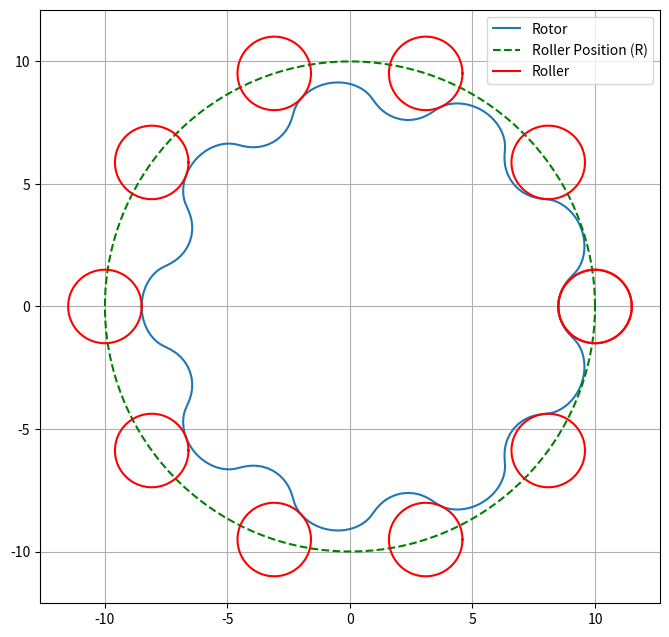

Here is the Python script that generated this plot:
# This is a sample Python script.

# Press Shift+F10 to execute it or replace it with your code.
# Press Double Shift to search everywhere for classes, files, tool windows, actions, and settings.

import matplotlib.pyplot as plt
from math import sqrt, cos, sin
import numpy as np


def get_settings():
    """
    :return: rotor_radius, roller_radius, eccentricity, num_of_rollers
    """
    rotor_radius = float(10)
    roller_radius = float(1.5)
    eccentricity = float(0.75)
    num_of_rollers = 10

    return rotor_radius, roller_radius, eccentricity, num_of_rollers


def plot_cycloid(cycloid_settings, num_points):
    R = cycloid_settings[0]     # Rotor Radius
    Rr = cycloid_settings[1]    # Roller Radius
    E = cycloid_settings[2]     # Eccentricity
    N = cycloid_settings[3]     # Number of Rollers

    ax = plt.figure(figsize=(8, 8)).add_subplot()

    t = np.linspace(0, 2 * np.pi, num_points)   # generate points

    ax = plt.figure(figsize=(8, 8)).add_subplot()

    psi = np.arctan((np.sin((1 - N) * t)) / ((R / (E * N)) - np.cos((1 - N) * t)))
    # E is added to offset the Rotor to test fit with rollers
    x = (R * np.cos(t)) - (Rr * np.cos(t + psi)) - (E * np.cos(N * t)) + E
    y = (-R * np.sin(t)) + (Rr * np.sin(t + psi)) + (E * np.sin(N * t))

    ax.plot(x, y, label="Rotor")

    # Creating Rotor Radius (the circle which the rollers sit on [position away from the origin]) and Plotting Result
    Rt = np.linspace(0, 2 * np.pi, 150)  # Number of Points.
    Rx = R * np.cos(Rt)
    Ry = R * np.sin(Rt)
    ax.plot(Rx, Ry, '--g', label="Roller Position (R)")

    # Creating Roller Equation and Plotting All Rollers on Plot
    theta = np.linspace((np.pi / 2), (5 / 2 * np.pi), (N + 1))  # Dividing 2π by number of roller
    Rrt = np.linspace(0, 2 * np.pi, 150)  # Number of Points

    for index, radian in enumerate(theta):
        Rrx = Rr * np.cos(Rrt) + (R * np.sin(radian))
        Rry = Rr * np.sin(Rrt) + (R * np.cos(radian))

        if index == 0:
            ax.plot(Rrx, Rry, 'r', label="Roller")
        else:
            ax.plot(Rrx, Rry, 'r')

    ax.set(aspect=1)  # Locks the axes so the curve is show properly
    plt.legend(loc='upper right')
    plt.grid()
    plt.show()


# Press the green button in the gutter to run the script.
if __name__ == '__main__':
    cycloid_settings = get_settings()

    print(f'Rotor radius:\t\t{cycloid_settings[0]}mm'
          f'Rollers radius:\t\t{cycloid_settings[1]}'
          f'Eccentricity:\t\t{cycloid_settings[2]}'
          f'Number of rollers:\t\t{cycloid_settings[2]}')

    plot_cycloid(cycloid_settings, 1000)

